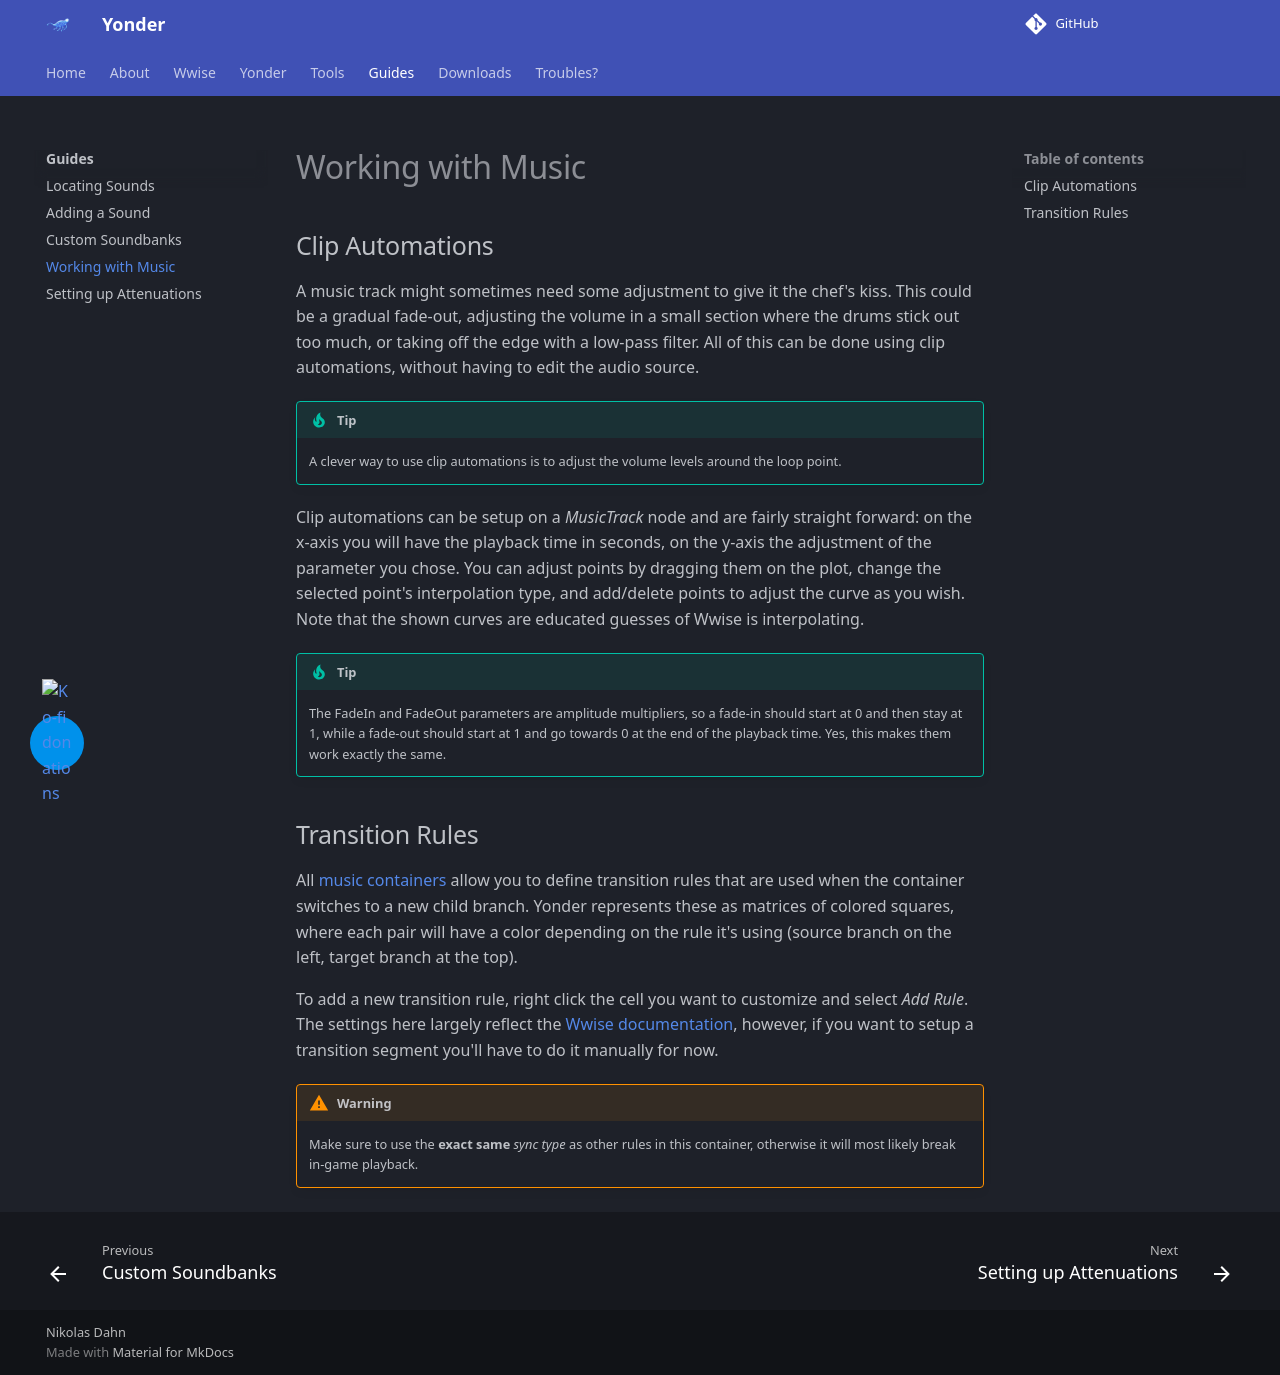

repository: ndahn/yonder · page: guides/working_with_music/index.html · generator: mkdocs

# Working with Music

## Clip Automations

A music track might sometimes need some adjustment to give it the chef's kiss. This could be a gradual fade-out, adjusting the volume in a small section where the drums stick out too much, or taking off the edge with a low-pass filter. All of this can be done using clip automations, without having to edit the audio source.

!!! tip

    A clever way to use clip automations is to adjust the volume levels around the loop point.

Clip automations can be setup on a *MusicTrack* node and are fairly straight forward: on the x-axis you will have the playback time in seconds, on the y-axis the adjustment of the parameter you chose. You can adjust points by dragging them on the plot, change the selected point's interpolation type, and add/delete points to adjust the curve as you wish. Note that the shown curves are educated guesses of Wwise is interpolating.

!!! tip

    The FadeIn and FadeOut parameters are amplitude multipliers, so a fade-in should start at 0 and then stay at 1, while a fade-out should start at 1 and go towards 0 at the end of the playback time. Yes, this makes them work exactly the same.

## Transition Rules

All [music containers](../wwise/music.md#music-switch-container) allow you to define transition rules that are used when the container switches to a new child branch. Yonder represents these as matrices of colored squares, where each pair will have a color depending on the rule it's using (source branch on the left, target branch at the top).

To add a new transition rule, right click the cell you want to customize and select *Add Rule*. The settings here largely reflect the [Wwise documentation](https://www.audiokinetic.com/en/public-library/2025.1.10_9233/?source=Help&id=setting_source_and_destination_properties), however, if you want to setup a transition segment you'll have to do it manually for now.

!!! warning

    Make sure to use the __exact same__ *sync type* as other rules in this container, otherwise it will most likely break in-game playback.
